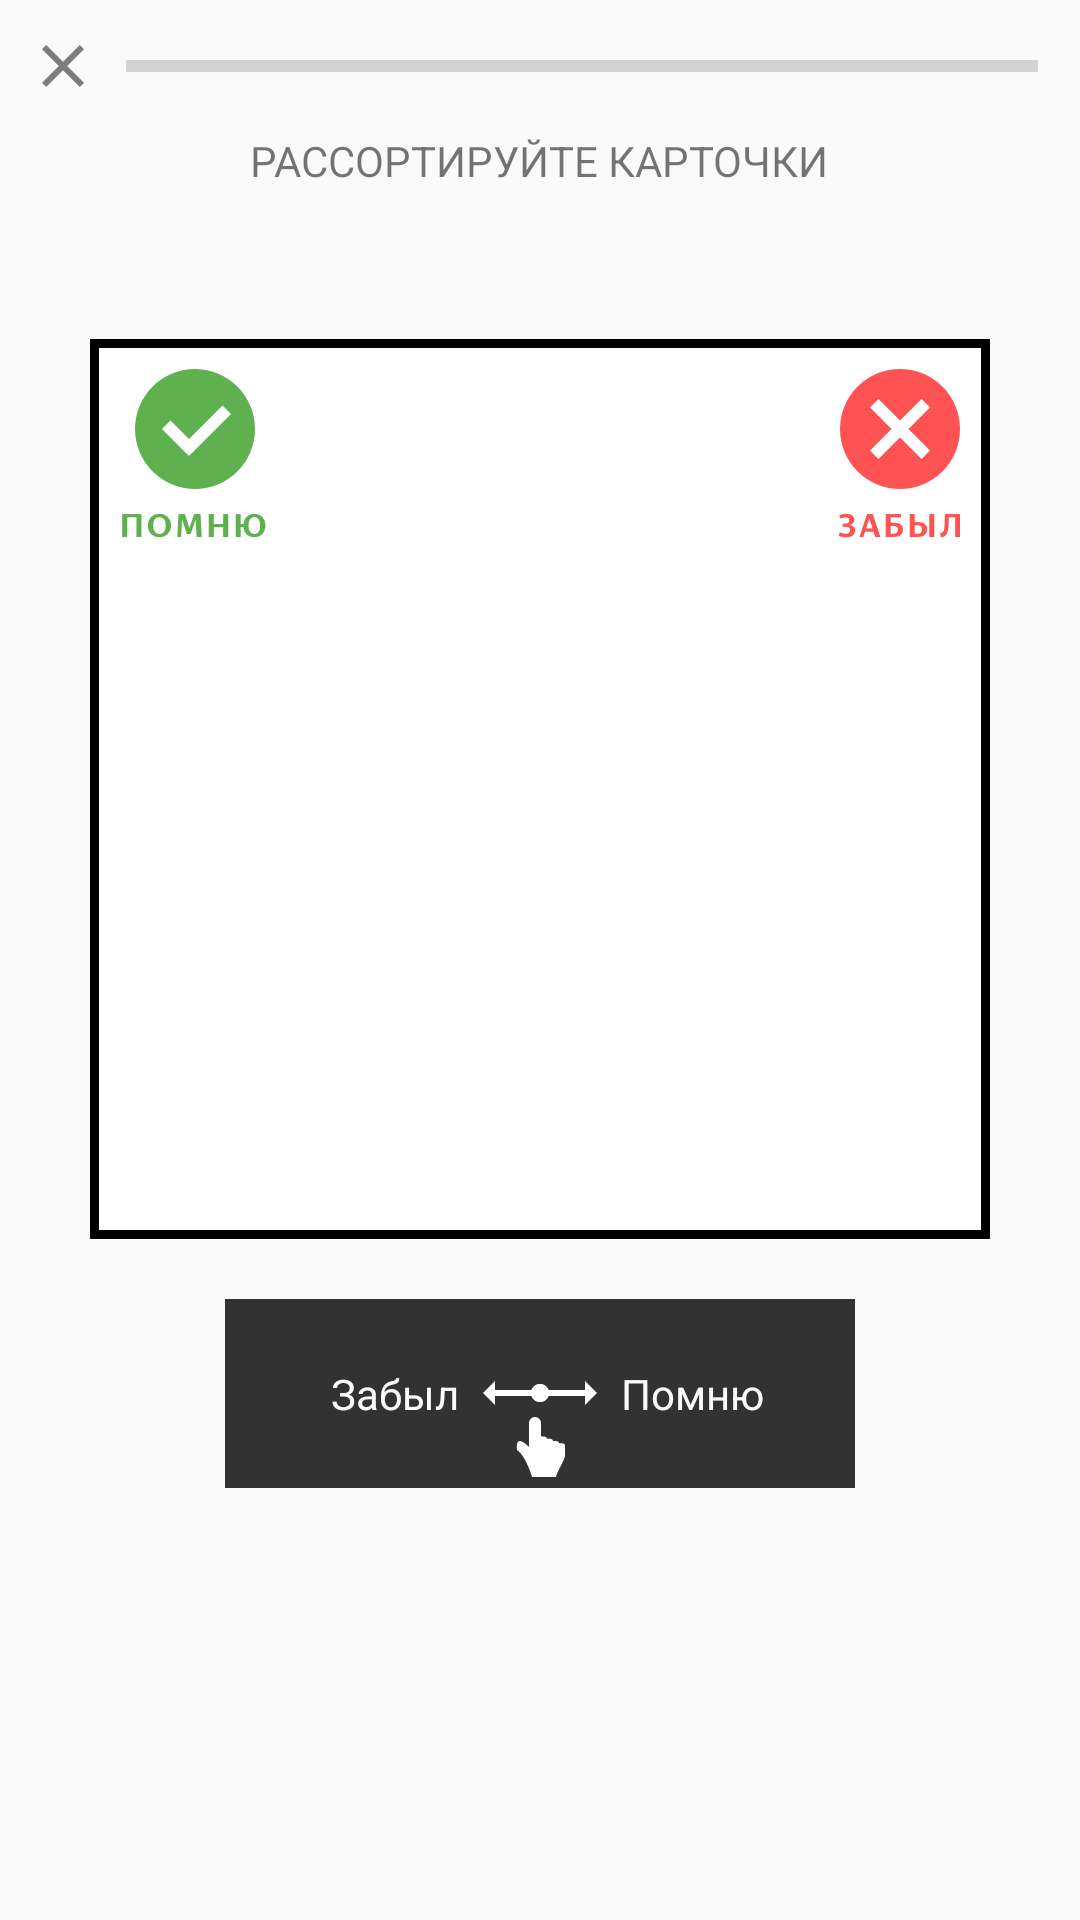

The Android layout XML behind this screen, and the referenced resources:
<!-- AndroidManifest.xml: application theme AppTheme.NoActionBar -->
<!-- res/layout/fragment_cards.xml -->
<?xml version="1.0" encoding="utf-8"?>
<LinearLayout xmlns:android="http://schemas.android.com/apk/res/android"
    android:orientation="vertical"
    android:layout_width="match_parent"
    android:layout_height="match_parent">

<LinearLayout
    android:layout_width="match_parent"
    android:layout_height="wrap_content"
    android:padding="14dp">
        <ImageView
            android:id="@+id/cancel"
            android:layout_gravity="center_vertical"
            android:layout_width="wrap_content"
            android:layout_height="wrap_content"
            android:src="@drawable/icn_close"
            android:layout_marginRight="14dp"/>

        <ProgressBar
            android:id="@+id/pbWordsProgress"
            android:layout_width="match_parent"
            android:layout_height="wrap_content"
            android:layout_gravity="center_vertical"
            style="?android:attr/progressBarStyleHorizontal"
            />
</LinearLayout>


    <TextView
        android:text="@string/cards_title"
        android:layout_width="wrap_content"
        android:layout_height="wrap_content"
        android:layout_gravity="center"/>

    <RelativeLayout
        android:id="@+id/toDrag"
        android:layout_width="300dp"
        android:layout_height="300dp"
        android:text="@string/content"
        android:layout_marginTop="50dp"
        android:textSize="42sp"
        android:background="@drawable/card_background"
        android:scaleType="centerCrop"
        android:layout_gravity="center" >

        <ImageView
            android:id="@+id/btnOk"
            android:layout_width="wrap_content"
            android:layout_height="wrap_content"
            android:layout_margin="10dp"
            android:layout_alignParentStart="true"
            android:layout_alignParentLeft="true"
            android:orientation="vertical"
            android:src="@drawable/btn_true">
        </ImageView>

        <ImageView
            android:id="@+id/btnCancel"
            android:layout_width="wrap_content"
            android:layout_height="wrap_content"
            android:layout_alignParentEnd="true"
            android:layout_alignParentRight="true"
            android:layout_margin="10dp"
            android:orientation="vertical"
            android:src="@drawable/btn_false">
        </ImageView>


        <TextView
            android:id="@+id/tvCardWord"
            android:layout_width="wrap_content"
            android:layout_height="wrap_content"
            android:textAppearance="?android:textAppearanceLarge"
            android:layout_centerHorizontal="true"
            android:layout_centerVertical="true"
            />
        <TextView
            android:id="@+id/tvCardWordTranslate"
            android:layout_width="wrap_content"
            android:layout_height="wrap_content"
            android:layout_centerHorizontal="true"
            android:layout_below="@id/tvCardWord"
            android:textAppearance="?android:textAppearanceLarge"
            />
        </RelativeLayout>


    <RelativeLayout
        android:orientation="vertical"
        android:layout_width="210dp"
        android:layout_height="63dp"
        android:background="#323232"
        android:layout_marginTop="20dp"
        android:layout_gravity="center_horizontal">
        <ImageView
            android:id="@+id/ivSlide"
            android:layout_width="wrap_content"
            android:layout_height="wrap_content"
            android:src="@drawable/icn_slide"
            android:layout_centerInParent="true"
            android:layout_marginLeft="8dp"
            android:layout_marginRight="8dp"
            />

        <ImageView
            android:layout_centerHorizontal="true"
            android:layout_below="@id/ivSlide"
            android:layout_width="wrap_content"
            android:layout_height="wrap_content"
            android:layout_marginTop="4dp"
            android:src="@drawable/icn_cursor_pointer"
            />

        <TextView
            android:layout_width="wrap_content"
            android:layout_height="wrap_content"
            android:textColor="@color/light_grey"
            android:text="Помню"
            android:gravity="center_vertical"
            android:layout_centerVertical="true"
            android:layout_toEndOf="@id/ivSlide"
            android:layout_toRightOf="@id/ivSlide"/>

        <TextView
            android:layout_width="wrap_content"
            android:layout_height="wrap_content"
            android:text="Забыл"
            android:textColor="@color/light_grey"
            android:layout_toLeftOf="@id/ivSlide"
            android:layout_centerVertical="true"
            android:layout_toStartOf="@id/ivSlide"/>

    </RelativeLayout>



</LinearLayout>
<!-- resources referenced by this layout -->
<resources>
  <color name="light_grey">#FAFAFA</color>
  <!-- drawable btn_false: png bitmap (drawable-hdpi, 2828 bytes) -->
  <!-- drawable btn_true: png bitmap (drawable-hdpi, 3329 bytes) -->
  <!-- drawable card_background (drawable) -->
  <?xml version="1.0" encoding="utf-8"?>
  <shape xmlns:android="http://schemas.android.com/apk/res/android">
      <solid android:color="#FFF"/>
      <stroke android:width="3dip" android:color="#000" />
  
  </shape>
  <!-- drawable icn_close: png bitmap (drawable-hdpi, 353 bytes) -->
  <!-- drawable icn_cursor_pointer: png bitmap (drawable-hdpi, 483 bytes) -->
  <!-- drawable icn_slide: png bitmap (drawable-hdpi, 316 bytes) -->
  <string name="cards_title">РАССОРТИРУЙТЕ КАРТОЧКИ</string>
  <string name="content">Hello</string>
  <style name="AppTheme.NoActionBar">
          <item name="windowActionBar">false</item>
          <item name="windowNoTitle">true</item>
      </style>
</resources>
